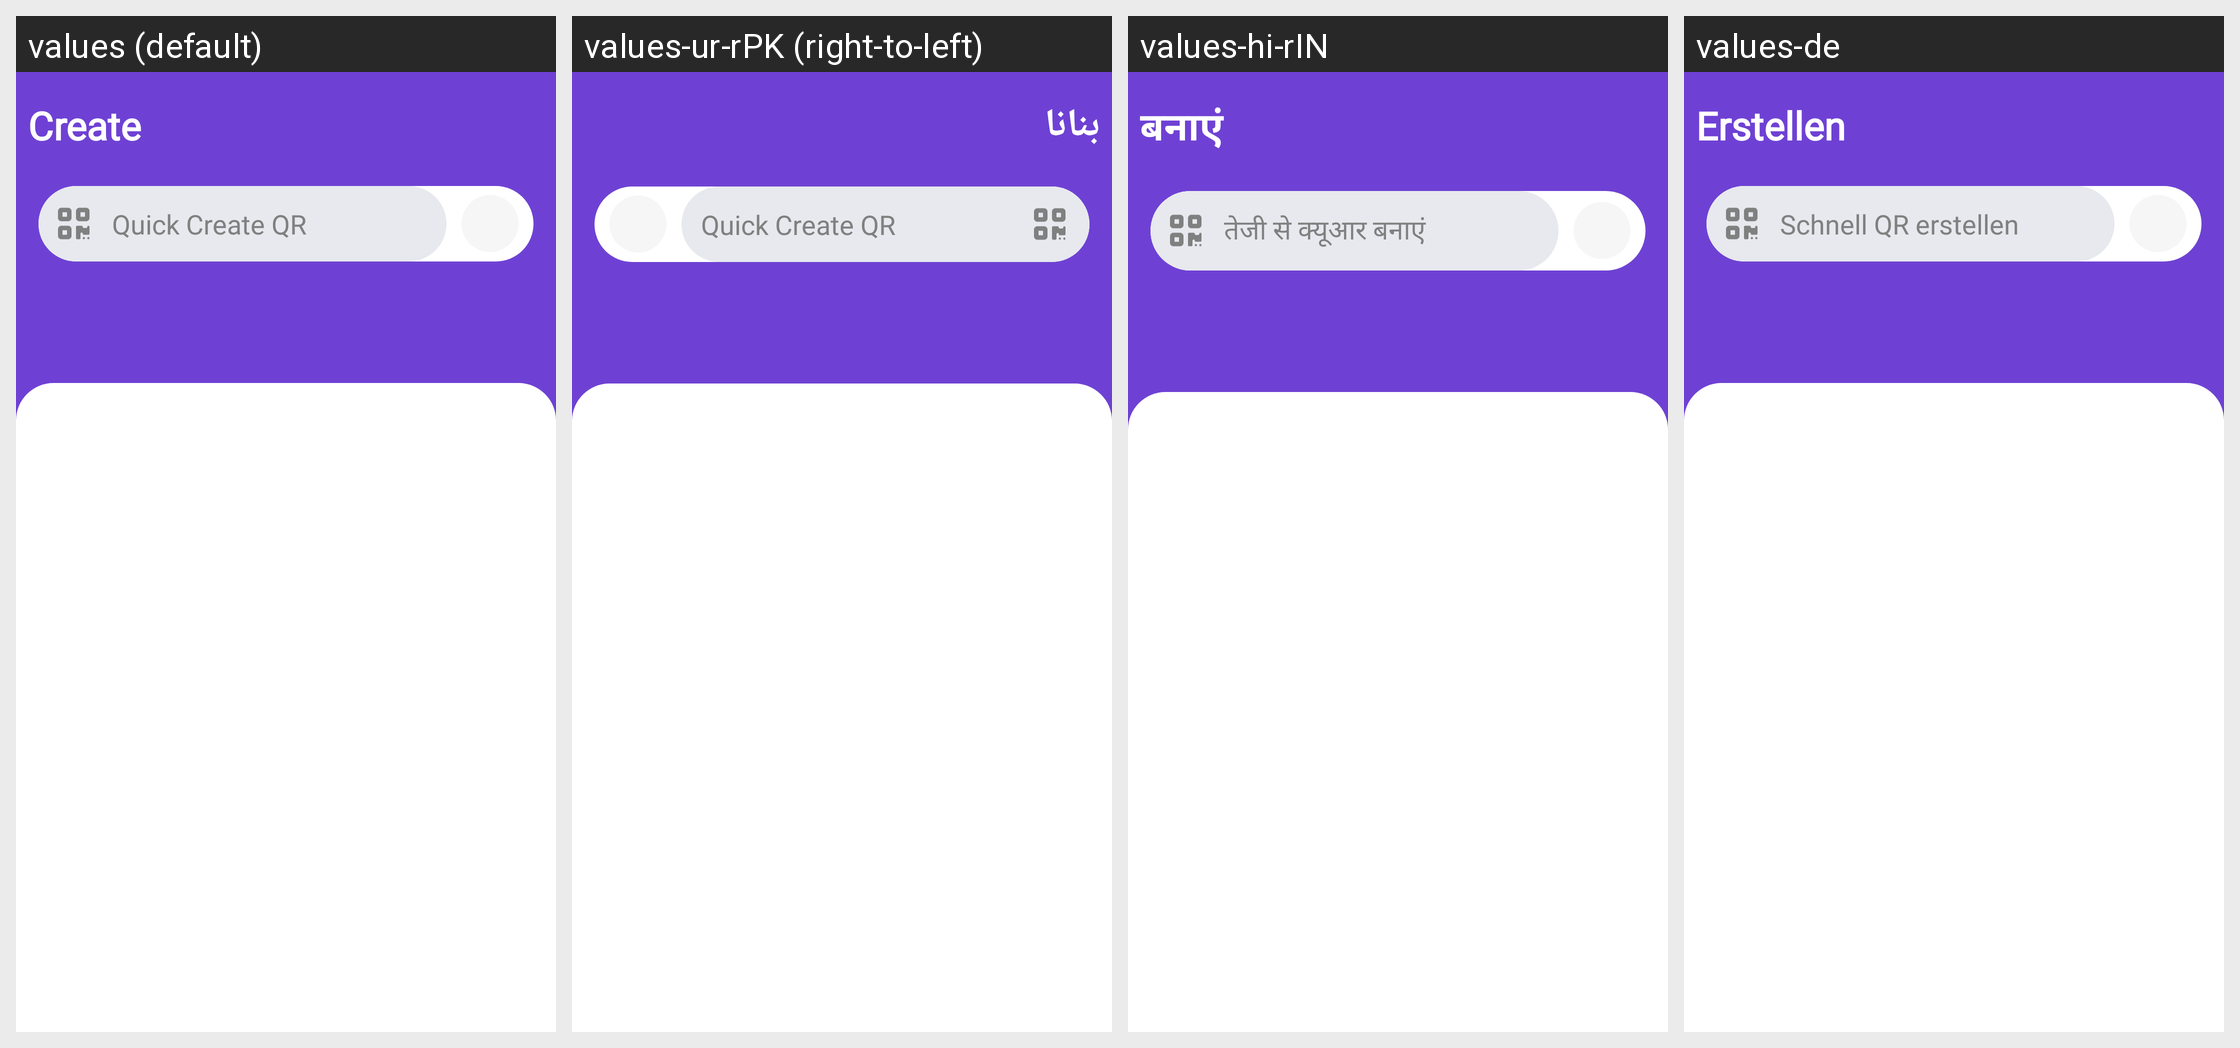

The Android screen above is rendered under several locales of the same app. Produce the string resources it draws, with the default and per-locale values.
Android screen res/layout/fragment_create.xml rendered under 4 locales, left to right: values (default), values-ur-rPK (right-to-left), values-hi-rIN, values-de. Device: Nexus 5 (rendered at 1080×1920; each locale shown at half size, 540×960, under a caption strip naming it); theme Theme.QRScanner.
Other locales in the repository, not shown: values-ar-rSA, values-fr, values-it, values-ms-rMY, values-tr-rTR, values-zh-rCN.
Strings drawn on this screen, with the default value and each locale's value (text and hints the layout hard-codes, and strings that could not be matched under every locale, appear in the picture but are not listed):

create
  values: Create
  values-ur-rPK: بنانا
  values-hi-rIN: बनाएं
  values-de: Erstellen

quick_create_qr
  values: Quick Create QR
  values-ur-rPK: Quick Create QR  [not translated; the default value is used]
  values-hi-rIN: तेजी से क्यूआर बनाएं
  values-de: Schnell QR erstellen
